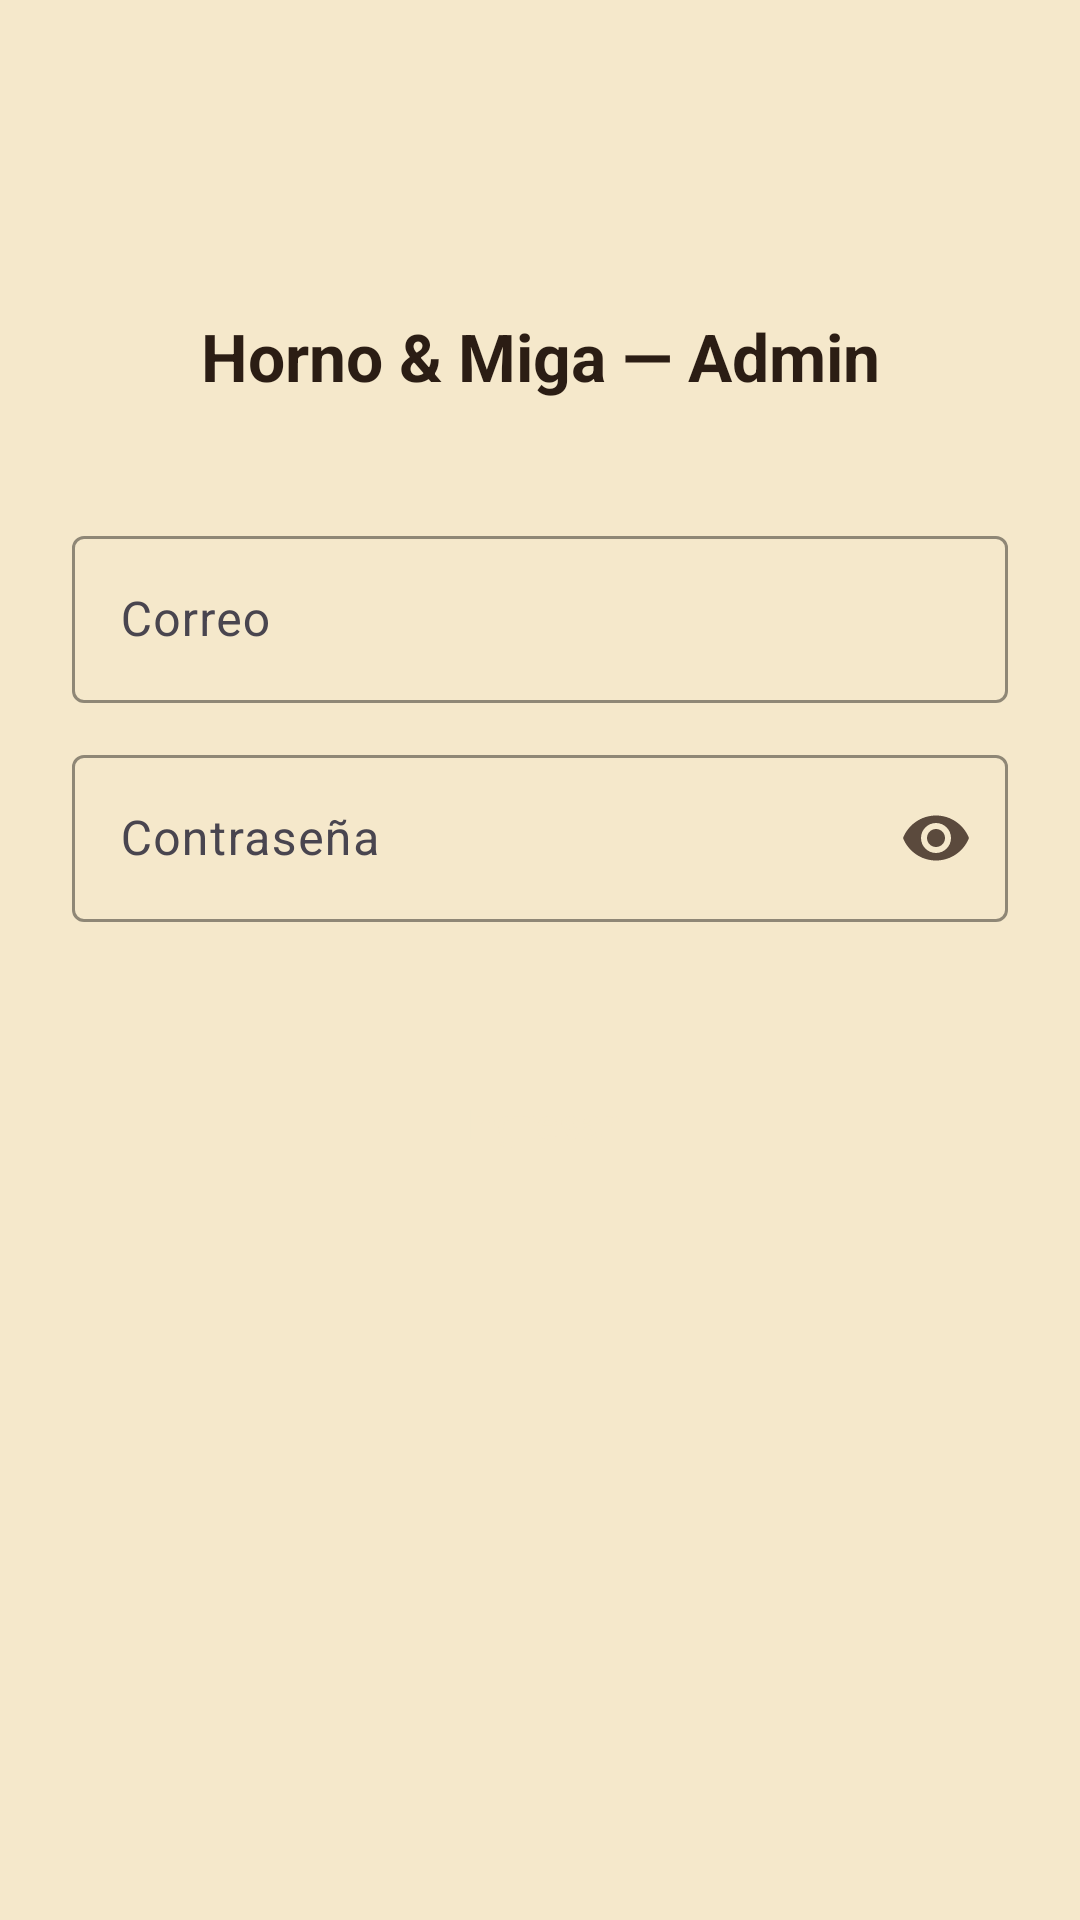

Android layout source for this screen:
<!-- AndroidManifest.xml: application theme Theme.HornoMigaAdmin -->
<!-- res/layout/activity_login.xml -->
<?xml version="1.0" encoding="utf-8"?>
<androidx.constraintlayout.widget.ConstraintLayout
    xmlns:android="http://schemas.android.com/apk/res/android"
    xmlns:app="http://schemas.android.com/apk/res-auto"
    android:layout_width="match_parent"
    android:layout_height="match_parent"
    android:background="@color/crumb"
    android:padding="24dp">

    <TextView
        android:id="@+id/tvTitulo"
        android:layout_width="wrap_content"
        android:layout_height="wrap_content"
        android:text="Horno &amp; Miga — Admin"
        android:textSize="22sp"
        android:textStyle="bold"
        android:textColor="@color/crust"
        app:layout_constraintTop_toTopOf="parent"
        app:layout_constraintStart_toStartOf="parent"
        app:layout_constraintEnd_toEndOf="parent"
        android:layout_marginTop="80dp" />

    <com.google.android.material.textfield.TextInputLayout
        android:id="@+id/tilEmail"
        android:layout_width="match_parent"
        android:layout_height="wrap_content"
        android:hint="Correo"
        app:boxStrokeColor="@color/gold"
        app:hintTextColor="@color/ink_soft"
        app:layout_constraintTop_toBottomOf="@id/tvTitulo"
        android:layout_marginTop="40dp">

        <com.google.android.material.textfield.TextInputEditText
            android:id="@+id/etEmail"
            android:layout_width="match_parent"
            android:layout_height="wrap_content"
            android:textColor="@color/ink"
            android:inputType="textEmailAddress" />
    </com.google.android.material.textfield.TextInputLayout>

    <com.google.android.material.textfield.TextInputLayout
        android:id="@+id/tilPassword"
        android:layout_width="match_parent"
        android:layout_height="wrap_content"
        android:hint="Contraseña"
        app:boxStrokeColor="@color/gold"
        app:hintTextColor="@color/ink_soft"
        app:layout_constraintTop_toBottomOf="@id/tilEmail"
        android:layout_marginTop="12dp"
        app:passwordToggleEnabled="true"
        app:passwordToggleTint="@color/ink_soft">

        <com.google.android.material.textfield.TextInputEditText
            android:id="@+id/etPassword"
            android:layout_width="match_parent"
            android:layout_height="wrap_content"
            android:textColor="@color/ink"
            android:inputType="textPassword" />
    </com.google.android.material.textfield.TextInputLayout>

    <TextView
        android:id="@+id/tvError"
        android:layout_width="match_parent"
        android:layout_height="wrap_content"
        android:textColor="@color/rye"
        android:layout_marginTop="8dp"
        app:layout_constraintTop_toBottomOf="@id/tilPassword" />

    <Button
        android:id="@+id/btnLogin"
        android:layout_width="match_parent"
        android:layout_height="wrap_content"
        android:paddingTop="12dp"
        android:paddingBottom="12dp"
        android:text="Ingresar"
        android:textColor="@color/crumb"
        android:textAllCaps="false"
        android:background="@drawable/bg_btn_crust"
        app:layout_constraintTop_toBottomOf="@id/tvError"
        android:layout_marginTop="16dp" />

    <ProgressBar
        android:id="@+id/progressBar"
        android:layout_width="wrap_content"
        android:layout_height="wrap_content"
        android:visibility="gone"
        android:indeterminateTint="@color/gold"
        app:layout_constraintTop_toBottomOf="@id/btnLogin"
        app:layout_constraintStart_toStartOf="parent"
        app:layout_constraintEnd_toEndOf="parent"
        android:layout_marginTop="16dp" />

</androidx.constraintlayout.widget.ConstraintLayout>
<!-- resources referenced by this layout -->
<resources>
  <color name="crumb">#F5E8CB</color>
  <color name="crust">#2B1D14</color>
  <color name="gold">#C98A2C</color>
  <color name="ink">#241812</color>
  <color name="ink_soft">#5B4A3D</color>
  <color name="rye">#8B3A2A</color>
  <style name="Theme.HornoMigaAdmin" parent="Base.Theme.HornoMigaAdmin" />
  <style name="Base.Theme.HornoMigaAdmin" parent="Theme.Material3.DayNight.NoActionBar">
          
          
      </style>
</resources>
